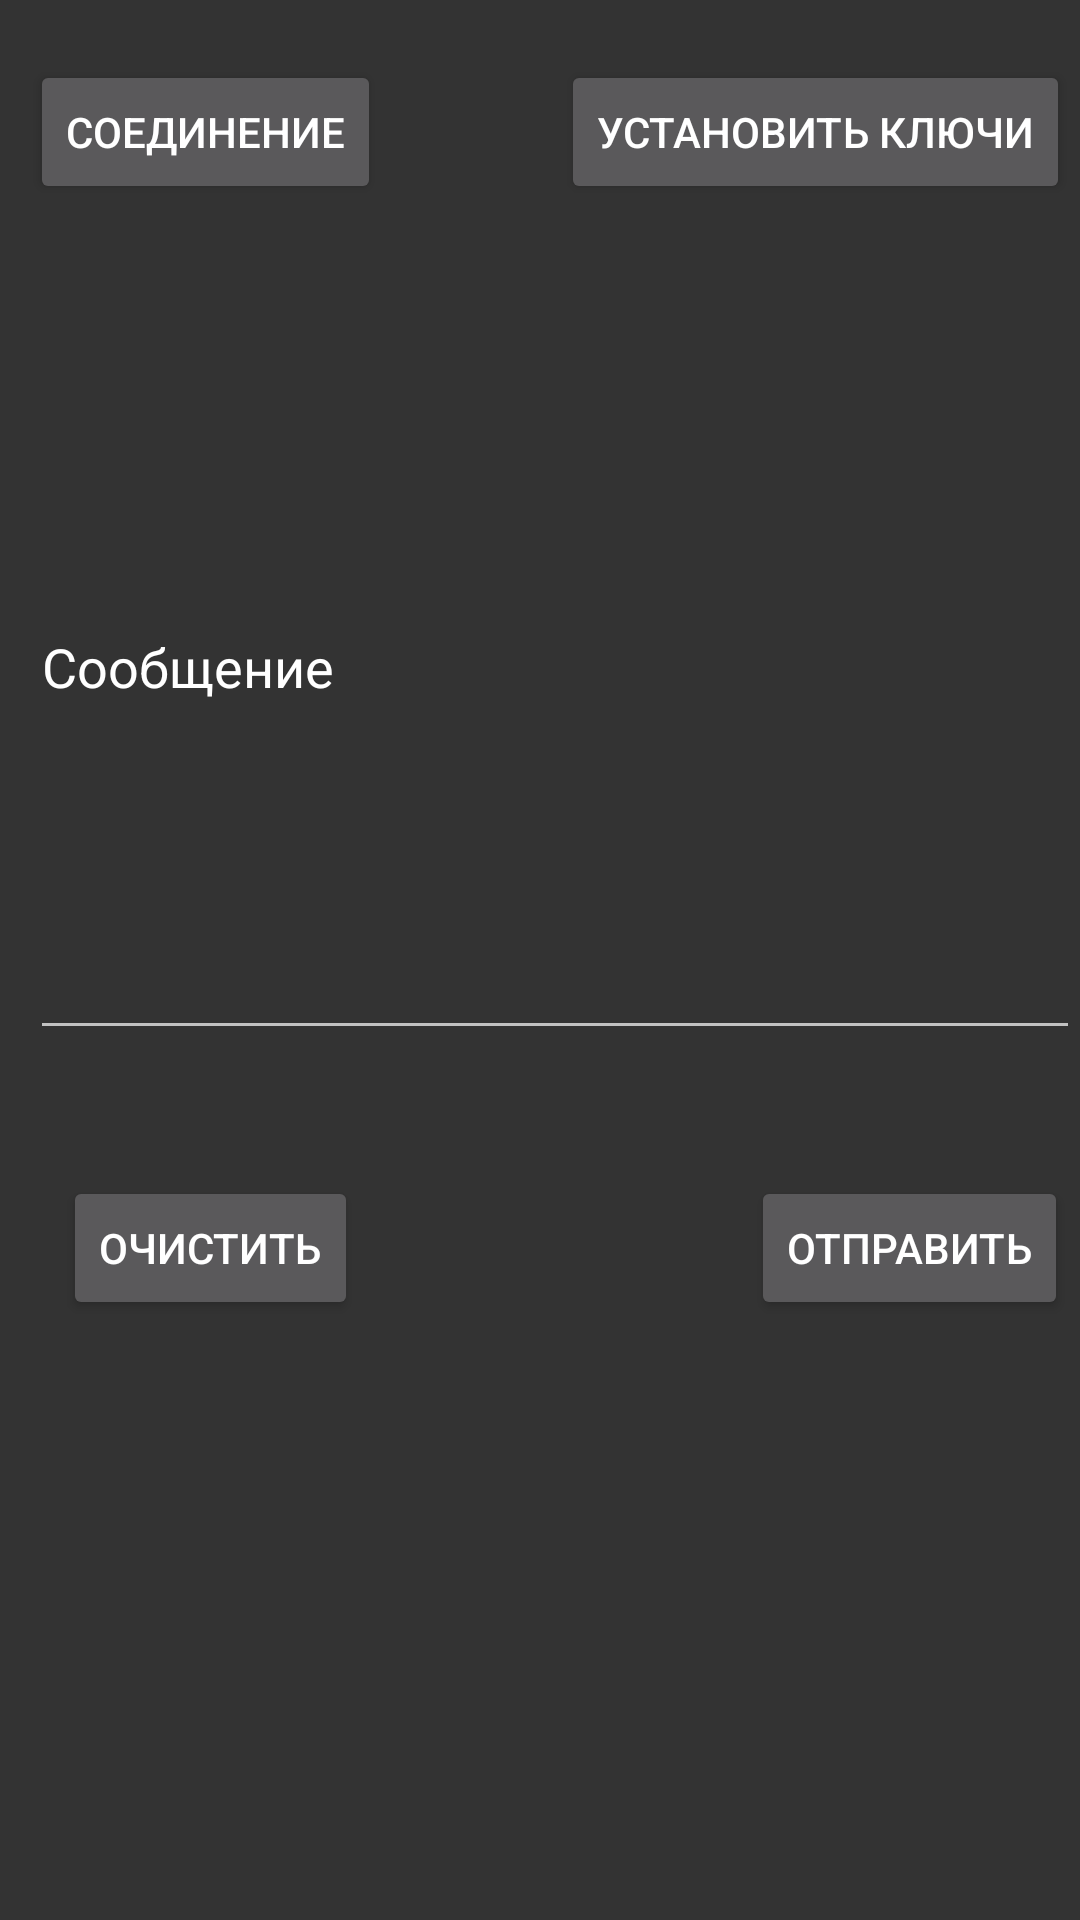

Write the Android layout XML for this screen, with the resource values it uses.
<!-- AndroidManifest.xml: application theme Theme.Design.NoActionBar -->
<!-- res/layout/main_fragment.xml -->
<?xml version="1.0" encoding="utf-8"?>
<androidx.constraintlayout.widget.ConstraintLayout
    xmlns:android="http://schemas.android.com/apk/res/android"
    xmlns:app="http://schemas.android.com/apk/res-auto"
    xmlns:tools="http://schemas.android.com/tools"
    android:layout_width="match_parent"
    android:layout_height="match_parent"
    android:padding="0dp"
    android:background="@color/dark_grey"
    tools:context="com.example.appmaga.Fragments.MainFragment">

    <Button
        android:id="@+id/button"
        android:layout_width="wrap_content"
        android:layout_height="wrap_content"
        android:layout_marginStart="10dp"
        android:layout_marginTop="20dp"
        android:text="Соединение"
        app:layout_constraintStart_toStartOf="parent"
        app:layout_constraintTop_toTopOf="parent" />

    <Button
        android:id="@+id/button2"
        android:layout_width="wrap_content"
        android:layout_height="wrap_content"
        android:layout_marginStart="60dp"
        android:layout_marginTop="20dp"
        android:text="Установить ключи"
        app:layout_constraintStart_toEndOf="@+id/button"
        app:layout_constraintTop_toTopOf="parent" />

    <EditText
        android:id="@+id/editText"
        android:layout_width="match_parent"
        android:layout_height="150dp"
        android:layout_marginStart="10dp"
        android:layout_marginTop="200dp"
        android:gravity="top"
        android:hint="Сообщение"
        android:textColorHint="@color/white"
        android:textIsSelectable="true"
        android:inputType="text|textMultiLine"
        app:layout_constraintStart_toStartOf="parent"
        app:layout_constraintTop_toTopOf="parent" />

    <Button
        android:id="@+id/btnSend"
        android:layout_width="wrap_content"
        android:layout_height="wrap_content"
        android:layout_marginTop="42dp"
        android:layout_marginEnd="4dp"
        android:text="Отправить"
        app:layout_constraintEnd_toEndOf="parent"
        app:layout_constraintTop_toBottomOf="@+id/editText" />

    <Button
        android:id="@+id/btnClear"
        android:layout_width="wrap_content"
        android:layout_height="wrap_content"
        android:layout_marginStart="21dp"
        android:layout_marginTop="42dp"
        android:text="Очистить"
        app:layout_constraintStart_toStartOf="parent"
        app:layout_constraintTop_toBottomOf="@+id/editText" />

    <com.example.appmaga.Keyboard.CustomKeyboard
        android:id="@+id/keyboard"
        android:layout_width="match_parent"
        android:layout_height="wrap_content"
        android:layout_marginTop="280dp"
        android:layout_marginBottom="50dp"
        android:orientation="vertical"
        app:layout_constraintBottom_toBottomOf="parent"
        app:layout_constraintStart_toStartOf="parent"
        app:layout_constraintTop_toBottomOf="@+id/btnSend">
    </com.example.appmaga.Keyboard.CustomKeyboard>

</androidx.constraintlayout.widget.ConstraintLayout>
<!-- resources referenced by this layout -->
<resources>
  <color name="dark_grey">#333333</color>
  <color name="white">#FFFFFFFF</color>
</resources>
